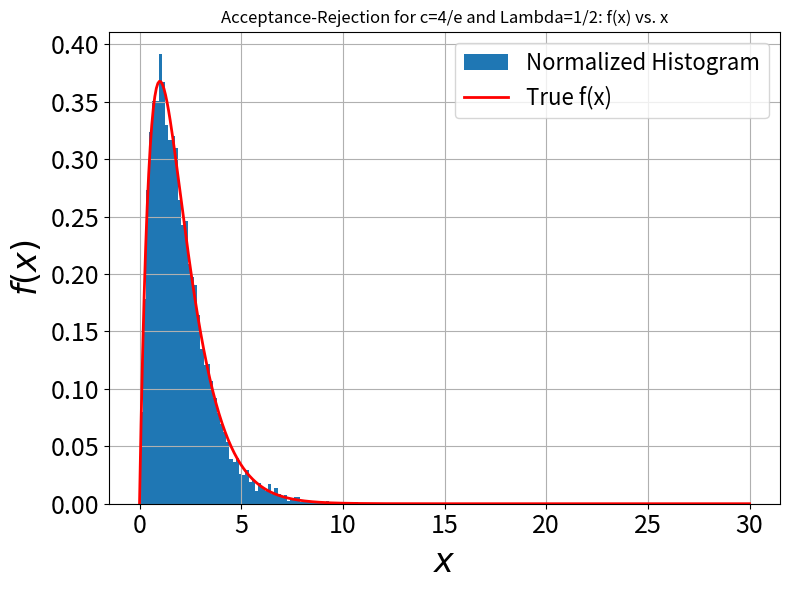
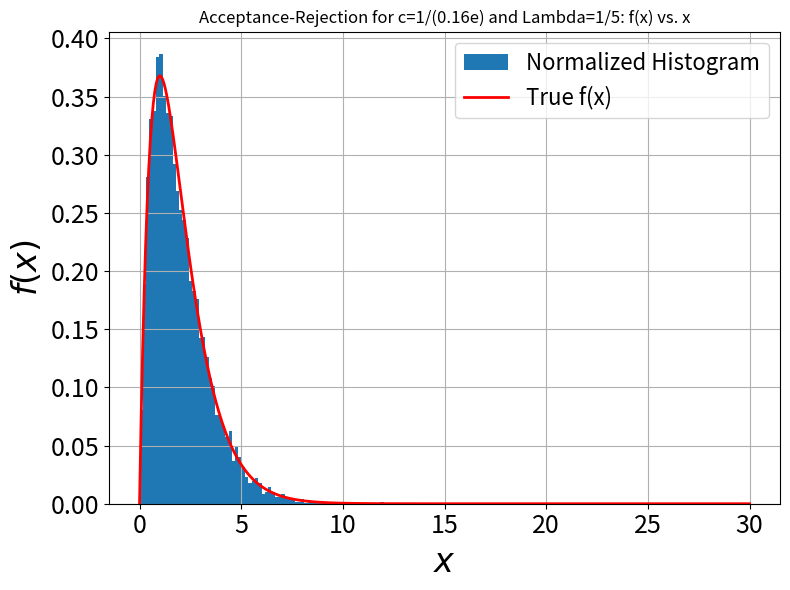

The matplotlib source for these figures, in order:
# -*- coding: utf-8 -*-
"""HW2_problem3

Automatically generated by Colab.

Original file is located at
    https://colab.research.google.com/drive/1x6nMS-Tfs0X8d8_1Tkbfbwq4zqeHk5Pd
"""

import numpy as np
import matplotlib.pyplot as plt
import random
from math import factorial

#Part B: Sample Proposal by Inversion
  #sample X~g where g=1/2*e^(-1/2*x)

rng = np.random.default_rng()

count=0
X_samples=np.zeros(0)

while count <= 10:
  W=rng.random(1)
  X= -2*np.log(W)
  X_samples = np.append(X_samples, X)
  count += 1
  #print(X_samples, count)

## Part C: \lambda=1/2, c=4/e
count=0
X_samples=np.zeros(0)

total_count=0
accepted_count = 0
fx_samples=0

while accepted_count < 1e4: ## NEED 10**4
  total_count += 1
  W=rng.random(1)
  X= -2*np.log(W)
  X_samples = np.append(X_samples, X)

  U=rng.random(1)
  if U <= np.e * 1/2 * X* np.e**(-X* 1/2):
    fx_samples = np.append(fx_samples, X)
    accepted_count += 1

#for the mean time between, average the total number of counts divided by the number accepted
mean_time = total_count / accepted_count
print('Mean Time (Number of Skips between Accepts)=', mean_time)

#for emperical acceptance do the fraction of accepted by the fraction of total_count
emperical_acceptance_fraction=accepted_count/total_count
print('Emperical Acceptance Fraction=', emperical_acceptance_fraction)
print('Acceptance Fraction 1/c=', np.e/4)


x = np.linspace(0, 30, 400)
f = x*np.e**(-x)

plt.figure(1, figsize=(8, 6))
plt.clf()
counts, edges, patches = plt.hist(fx_samples, bins='fd', density=True, label='Normalized Histogram')
num_bins = len(counts)
print("Number of Bins=", num_bins)
plt.plot(x, f, 'r-', linewidth=2, label='True f(x)')
print("Number of Bins=", num_bins)
bin_widths = np.diff(edges)
print("Bin widths:", bin_widths)

plt.grid(True)
plt.legend(fontsize=16)
plt.tick_params(labelsize=18)
plt.title('Acceptance-Rejection for c=4/e and Lambda=1/2: f(x) vs. x')
plt.xlabel('$x$', fontsize=24)
plt.ylabel('$f(x)$', fontsize=24)
plt.tight_layout()
plt.show()

## Part C: \lambda=1/5, c=1/(0.16e)
count=0
X_samples=np.zeros(0)

total_count=0
accepted_count = 0
fx_samples=0

while accepted_count < 1e4: ## NEED 10**4
  total_count += 1
  W=rng.random(1)
  X= -5*np.log(W)
  X_samples = np.append(X_samples, X)

  U=rng.random(1)
  if U <= np.e * 0.16 *5 * X* np.e**(X* -4/5):
    fx_samples = np.append(fx_samples, X)
    accepted_count += 1

#for the mean time between, average the total number of counts divided by the number accepted
mean_time = total_count / accepted_count
print('Mean Time (Number of Skips between Accepts)=', mean_time)

#for emperical acceptance do the fraction of accepted by the fraction of total_count
emperical_acceptance_fraction=accepted_count/total_count
print('Emperical Acceptance Fraction=', emperical_acceptance_fraction)
print('Acceptance Fraction 1/c=', (np.e*0.16))


x = np.linspace(0, 30, 400)
f = x*np.e**(-x)

plt.figure(1, figsize=(8, 6))
plt.clf()
counts, edges, patches = plt.hist(fx_samples, bins='fd', density=True, label='Normalized Histogram')
num_bins = len(counts)
print("Number of Bins=", num_bins)
plt.plot(x, f, 'r-', linewidth=2, label='True f(x)')
print("Number of Bins=", num_bins)
bin_widths = np.diff(edges)
print("Bin widths:", bin_widths)

plt.grid(True)
plt.legend(fontsize=16)
plt.tick_params(labelsize=18)
plt.title('Acceptance-Rejection for c=1/(0.16e) and Lambda=1/5: f(x) vs. x')
plt.xlabel('$x$', fontsize=24)
plt.ylabel('$f(x)$', fontsize=24)
plt.tight_layout()
plt.show()
